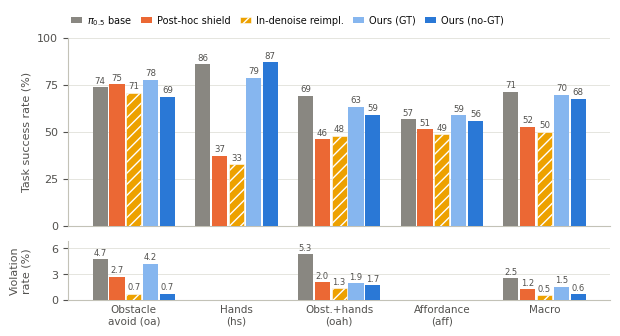

This figure's Python source: (Note: this script raises an exception after producing the figure.)
"""LIBERO-Safety five-arm board figure (workshop paper).

TSR per suite (top) + violation rate (bottom), five arms.
Numbers: frozen FINAL BOARD in results_tables/fgd_tier_gt_results.md with the
2026-08-09 batch-aware corrections (oa base/GT n=450; hs base/noGT n=450;
corrected macros). Regenerate after the uniform-300 rerun lands.
"""
import matplotlib.pyplot as plt
import numpy as np

SUITES = ["Obstacle\navoid (oa)", "Hands\n(hs)", "Obst.+hands\n(oah)", "Affordance\n(aff)", "Macro"]

ARMS = [
    # name, TSR per suite [oa, hs, oah, aff, macro], viol per suite, color, hatch
    ("$\\pi_{0.5}$ base",      [73.6, 85.8, 69.3, 56.7, 71.4], [4.7, 0.0, 5.3, 0.0, 2.5], "#898781", None),
    ("Post-hoc shield",        [75.3, 37.3, 46.0, 51.3, 52.5], [2.7, 0.0, 2.0, 0.0, 1.2], "#eb6834", None),
    ("In-denoise reimpl.",     [70.7, 32.7, 48.0, 48.7, 50.0], [0.7, 0.0, 1.3, 0.0, 0.5], "#eda100", "///"),
    ("Ours (GT)",              [77.8, 78.7, 63.2, 58.7, 69.6], [4.2, 0.0, 1.9, 0.0, 1.5], "#86b6ef", None),
    ("Ours (no-GT)",           [68.7, 86.9, 58.9, 56.0, 67.6], [0.7, 0.0, 1.7, 0.0, 0.6], "#2a78d6", None),
]

INK, INK2, MUTED = "#0b0b0b", "#52514e", "#898781"
GRID, AXIS = "#e1e0d9", "#c3c2b7"

plt.rcParams.update({
    "font.family": "sans-serif",
    "font.sans-serif": ["DejaVu Sans"],
    "font.size": 8,
    "axes.edgecolor": AXIS,
    "axes.linewidth": 0.8,
    "text.color": INK,
    "axes.labelcolor": INK2,
    "xtick.color": INK2,
    "ytick.color": INK2,
})

fig, (ax_tsr, ax_v) = plt.subplots(
    2, 1, figsize=(7.0, 3.4), sharex=True,
    gridspec_kw={"height_ratios": [3.2, 1.0], "hspace": 0.12},
)

n_arms = len(ARMS)
n_suites = len(SUITES)
group_w = 0.82
bar_w = group_w / n_arms
x = np.arange(n_suites)

for ax, key in ((ax_tsr, 1), (ax_v, 2)):
    for i, arm in enumerate(ARMS):
        name, color, hatch = arm[0], arm[3], arm[4]
        vals = arm[key]
        pos = x - group_w / 2 + (i + 0.5) * bar_w
        bars = ax.bar(
            pos, vals, width=bar_w * 0.9, color=color, hatch=hatch,
            edgecolor="white" if hatch else "none", linewidth=0.4,
            label=name if key == 1 else None, zorder=3,
        )
        if key == 1:  # direct value labels on TSR bars
            for b, v in zip(bars, vals):
                ax.annotate(f"{v:.0f}", (b.get_x() + b.get_width() / 2, v + 1.2),
                            ha="center", va="bottom", fontsize=6.2, color=INK2)
        else:  # label only nonzero violation bars
            for b, v in zip(bars, vals):
                if v > 0:
                    ax.annotate(f"{v:.1f}", (b.get_x() + b.get_width() / 2, v + 0.25),
                                ha="center", va="bottom", fontsize=6.0, color=INK2)
    ax.set_axisbelow(True)
    ax.grid(axis="y", color=GRID, linewidth=0.6)
    ax.spines[["top", "right"]].set_visible(False)
    ax.tick_params(axis="x", length=0)

ax_tsr.set_ylim(0, 100)
ax_tsr.set_yticks([0, 25, 50, 75, 100])
ax_tsr.set_ylabel("Task success rate (%)", fontsize=8)
ax_v.set_ylim(0, 6.9)
ax_v.set_yticks([0, 3, 6])
ax_v.set_ylabel("Violation\nrate (%)", fontsize=8)
ax_v.set_xticks(x)
ax_v.set_xticklabels(SUITES, fontsize=7.5)

ax_tsr.legend(
    ncol=5, loc="lower left", bbox_to_anchor=(-0.01, 1.01), frameon=False,
    fontsize=7, handlelength=1.1, handletextpad=0.5, columnspacing=1.0,
)

fig.align_ylabels([ax_tsr, ax_v])
fig.savefig(__file__.replace("fig_ls_board.py", "fig_ls_board.png"),
            dpi=300, bbox_inches="tight", facecolor="white")
fig.savefig(__file__.replace("fig_ls_board.py", "fig_ls_board.pdf"),
            bbox_inches="tight", facecolor="white")
print("saved fig_ls_board.png/.pdf")
